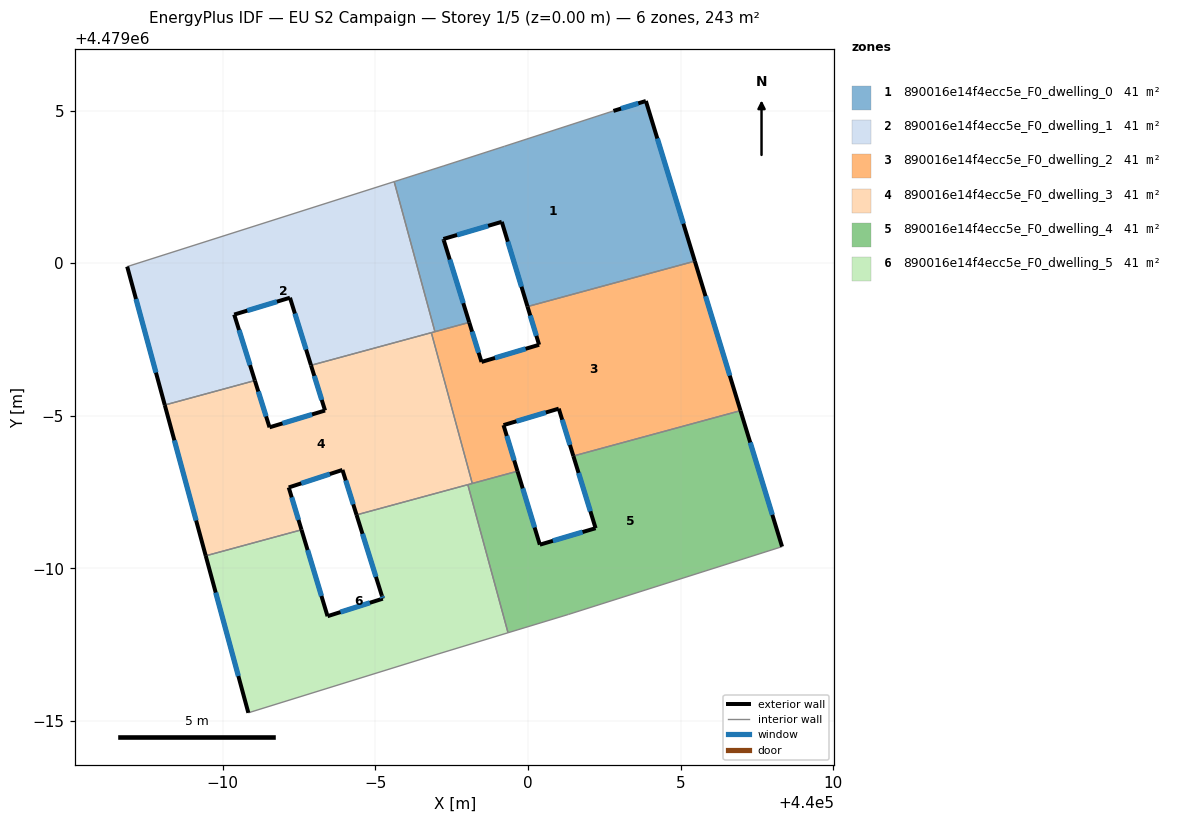
=== STOREY PLAN SPEC (per zone: floor XY polygon, exterior-wall plan segments, windows/doors) ===
zone 1: 890016e14f4ecc5e_F0_dwelling_0  (40.5 m²)
  floor: (440005.47, 4479000.07) (440003.86, 4479005.31) (440002.80, 4479004.99) (439999.23, 4479003.83) (439997.25, 4479003.19) (439995.61, 4479002.67) (439996.95, 4478997.76) (439998.07, 4478998.06) (439997.24, 4479000.75) (439997.23, 4479000.79) (439999.14, 4479001.36) (439999.98, 4478998.58)
  exterior wall: (440002.80, 4479004.99) – (440003.86, 4479005.31)  [1.1 m]
    window: (440003.05, 4479005.07) – (440003.61, 4479005.24)  [0.9 m²]
  exterior wall: (440003.86, 4479005.31) – (440005.47, 4479000.07)  [5.5 m]
    window: (440004.24, 4479004.09) – (440005.09, 4479001.30)  [4.7 m²]
  exterior wall: (439999.98, 4478998.58) – (439999.14, 4479001.36)  [2.9 m]
    window: (439999.79, 4478999.23) – (439999.34, 4479000.71)  [2.5 m²]
  exterior wall: (439999.14, 4479001.36) – (439997.23, 4479000.79)  [2.0 m]
    window: (439998.69, 4479001.22) – (439997.68, 4479000.92)  [1.7 m²]
  exterior wall: (439997.23, 4479000.79) – (439997.24, 4479000.75)  [0.0 m]
  exterior wall: (439997.24, 4479000.75) – (439998.07, 4478998.06)  [2.8 m]
    window: (439997.44, 4479000.12) – (439997.88, 4478998.69)  [2.4 m²]
  interior walls: 6
zone 2: 890016e14f4ecc5e_F0_dwelling_1  (40.5 m²)
  floor: (439996.95, 4478997.76) (439995.61, 4479002.67) (439986.87, 4478999.89) (439988.10, 4478995.35) (439991.05, 4478996.16) (439990.37, 4478998.32) (439992.20, 4478998.87) (439992.89, 4478996.65)
  exterior wall: (439992.20, 4478998.87) – (439990.37, 4478998.32)  [1.9 m]
    window: (439991.77, 4478998.74) – (439990.80, 4478998.45)  [1.6 m²]
  exterior wall: (439990.37, 4478998.32) – (439991.05, 4478996.16)  [2.3 m]
    window: (439990.53, 4478997.81) – (439990.89, 4478996.66)  [1.9 m²]
  exterior wall: (439988.10, 4478995.35) – (439986.87, 4478999.89)  [4.7 m]
    window: (439987.81, 4478996.42) – (439987.16, 4478998.83)  [4.0 m²]
  exterior wall: (439992.89, 4478996.65) – (439992.20, 4478998.87)  [2.3 m]
    window: (439992.73, 4478997.17) – (439992.36, 4478998.35)  [2.0 m²]
  interior walls: 5
zone 3: 890016e14f4ecc5e_F0_dwelling_2  (40.5 m²)
  floor: (440006.96, 4478995.17) (440005.47, 4479000.07) (439999.98, 4478998.58) (440000.36, 4478997.33) (439998.48, 4478996.76) (439998.07, 4478998.06) (439996.83, 4478997.72) (439998.17, 4478992.78) (439999.66, 4478993.19) (439999.20, 4478994.70) (440001.01, 4478995.24) (440001.48, 4478993.68)
  exterior wall: (439998.48, 4478996.76) – (440000.36, 4478997.33)  [2.0 m]
    window: (439998.92, 4478996.90) – (439999.92, 4478997.20)  [1.7 m²]
  exterior wall: (440000.36, 4478997.33) – (439999.98, 4478998.58)  [1.3 m]
    window: (440000.27, 4478997.62) – (440000.07, 4478998.29)  [1.1 m²]
  exterior wall: (440005.47, 4479000.07) – (440006.96, 4478995.17)  [5.1 m]
    window: (440005.82, 4478998.92) – (440006.61, 4478996.32)  [4.3 m²]
  exterior wall: (440001.48, 4478993.68) – (440001.01, 4478995.24)  [1.6 m]
    window: (440001.37, 4478994.05) – (440001.12, 4478994.87)  [1.4 m²]
  exterior wall: (440001.01, 4478995.24) – (439999.20, 4478994.70)  [1.9 m]
    window: (440000.58, 4478995.11) – (439999.62, 4478994.82)  [1.6 m²]
  exterior wall: (439999.20, 4478994.70) – (439999.66, 4478993.19)  [1.6 m]
    window: (439999.30, 4478994.34) – (439999.55, 4478993.54)  [1.3 m²]
  exterior wall: (439998.07, 4478998.06) – (439998.48, 4478996.76)  [1.4 m]
    window: (439998.17, 4478997.76) – (439998.38, 4478997.07)  [1.2 m²]
  interior walls: 6
zone 4: 890016e14f4ecc5e_F0_dwelling_3  (40.5 m²)
  floor: (439998.17, 4478992.78) (439996.83, 4478997.72) (439992.89, 4478996.65) (439993.35, 4478995.17) (439991.53, 4478994.62) (439991.05, 4478996.16) (439988.10, 4478995.35) (439989.44, 4478990.41) (439992.58, 4478991.26) (439992.16, 4478992.65) (439993.92, 4478993.23) (439994.38, 4478991.75)
  exterior wall: (439991.53, 4478994.62) – (439993.35, 4478995.17)  [1.9 m]
    window: (439991.96, 4478994.75) – (439992.92, 4478995.04)  [1.6 m²]
  exterior wall: (439993.35, 4478995.17) – (439992.89, 4478996.65)  [1.5 m]
    window: (439993.24, 4478995.52) – (439993.00, 4478996.31)  [1.3 m²]
  exterior wall: (439994.38, 4478991.75) – (439993.92, 4478993.23)  [1.5 m]
    window: (439994.27, 4478992.10) – (439994.03, 4478992.88)  [1.3 m²]
  exterior wall: (439993.92, 4478993.23) – (439992.16, 4478992.65)  [1.9 m]
    window: (439993.51, 4478993.09) – (439992.57, 4478992.79)  [1.6 m²]
  exterior wall: (439992.16, 4478992.65) – (439992.58, 4478991.26)  [1.4 m]
    window: (439992.26, 4478992.33) – (439992.48, 4478991.59)  [1.2 m²]
  exterior wall: (439989.44, 4478990.41) – (439988.10, 4478995.35)  [5.1 m]
    window: (439989.13, 4478991.57) – (439988.41, 4478994.20)  [4.3 m²]
  exterior wall: (439991.05, 4478996.16) – (439991.53, 4478994.62)  [1.6 m]
    window: (439991.16, 4478995.80) – (439991.42, 4478994.98)  [1.4 m²]
  interior walls: 6
zone 5: 890016e14f4ecc5e_F0_dwelling_4  (40.5 m²)
  floor: (440008.32, 4478990.71) (440006.96, 4478995.17) (440001.48, 4478993.68) (440002.21, 4478991.32) (440000.39, 4478990.78) (439999.66, 4478993.19) (439998.03, 4478992.74) (439999.34, 4478987.89) (440001.33, 4478988.49)
  exterior wall: (440000.39, 4478990.78) – (440002.21, 4478991.32)  [1.9 m]
    window: (440000.81, 4478990.90) – (440001.79, 4478991.19)  [1.6 m²]
  exterior wall: (440002.21, 4478991.32) – (440001.48, 4478993.68)  [2.5 m]
    window: (440002.04, 4478991.87) – (440001.66, 4478993.13)  [2.1 m²]
  exterior wall: (440006.96, 4478995.17) – (440008.32, 4478990.71)  [4.7 m]
    window: (440007.28, 4478994.13) – (440008.00, 4478991.76)  [4.0 m²]
  exterior wall: (439999.66, 4478993.19) – (440000.39, 4478990.78)  [2.5 m]
    window: (439999.83, 4478992.62) – (440000.22, 4478991.34)  [2.1 m²]
  interior walls: 6
zone 6: 890016e14f4ecc5e_F0_dwelling_5  (40.5 m²)
  floor: (439999.34, 4478987.89) (439998.03, 4478992.74) (439994.38, 4478991.75) (439995.21, 4478989.10) (439995.24, 4478989.01) (439993.43, 4478988.43) (439992.58, 4478991.26) (439989.44, 4478990.41) (439990.84, 4478985.27) (439997.02, 4478987.19)
  exterior wall: (439993.43, 4478988.43) – (439995.24, 4478989.01)  [1.9 m]
    window: (439993.86, 4478988.57) – (439994.82, 4478988.87)  [1.6 m²]
  exterior wall: (439995.24, 4478989.01) – (439995.21, 4478989.10)  [0.1 m]
    window: (439995.23, 4478989.03) – (439995.22, 4478989.08)  [0.1 m²]
  exterior wall: (439995.21, 4478989.10) – (439994.38, 4478991.75)  [2.8 m]
    window: (439995.02, 4478989.72) – (439994.58, 4478991.13)  [2.4 m²]
  exterior wall: (439990.84, 4478985.27) – (439989.44, 4478990.41)  [5.3 m]
    window: (439990.51, 4478986.47) – (439989.77, 4478989.21)  [4.5 m²]
  exterior wall: (439992.58, 4478991.26) – (439993.43, 4478988.43)  [3.0 m]
    window: (439992.78, 4478990.60) – (439993.23, 4478989.10)  [2.5 m²]
  interior walls: 5

=== DERIVED (storey summary) ===
Building: EU S2 Campaign
Storey: 1 of 5  (floor level z = 0.00 m)
Storey gross floor area: 243.2 m²
Zones on this storey: 6
  - 890016e14f4ecc5e_F0_dwelling_0: floor 40.5 m²; exterior wall 14.4 m (43.1 m²); 5 window(s) 12.1 m²; WWR 28.2%
  - 890016e14f4ecc5e_F0_dwelling_1: floor 40.5 m²; exterior wall 11.2 m (33.6 m²); 4 window(s) 9.5 m²; WWR 28.3%
  - 890016e14f4ecc5e_F0_dwelling_2: floor 40.5 m²; exterior wall 14.8 m (44.5 m²); 7 window(s) 12.6 m²; WWR 28.3%
  - 890016e14f4ecc5e_F0_dwelling_3: floor 40.5 m²; exterior wall 15.0 m (45.1 m²); 7 window(s) 12.7 m²; WWR 28.3%
  - 890016e14f4ecc5e_F0_dwelling_4: floor 40.5 m²; exterior wall 11.6 m (34.7 m²); 4 window(s) 9.8 m²; WWR 28.3%
  - 890016e14f4ecc5e_F0_dwelling_5: floor 40.5 m²; exterior wall 13.1 m (39.2 m²); 5 window(s) 11.1 m²; WWR 28.3%
Zone adjacency (shared interzone walls):
  - 890016e14f4ecc5e_F0_dwelling_0 ↔ 890016e14f4ecc5e_F0_dwelling_1
  - 890016e14f4ecc5e_F0_dwelling_0 ↔ 890016e14f4ecc5e_F0_dwelling_2
  - 890016e14f4ecc5e_F0_dwelling_1 ↔ 890016e14f4ecc5e_F0_dwelling_2
  - 890016e14f4ecc5e_F0_dwelling_1 ↔ 890016e14f4ecc5e_F0_dwelling_3
  - 890016e14f4ecc5e_F0_dwelling_2 ↔ 890016e14f4ecc5e_F0_dwelling_3
  - 890016e14f4ecc5e_F0_dwelling_2 ↔ 890016e14f4ecc5e_F0_dwelling_4
  - 890016e14f4ecc5e_F0_dwelling_3 ↔ 890016e14f4ecc5e_F0_dwelling_4
  - 890016e14f4ecc5e_F0_dwelling_3 ↔ 890016e14f4ecc5e_F0_dwelling_5
  - 890016e14f4ecc5e_F0_dwelling_4 ↔ 890016e14f4ecc5e_F0_dwelling_5